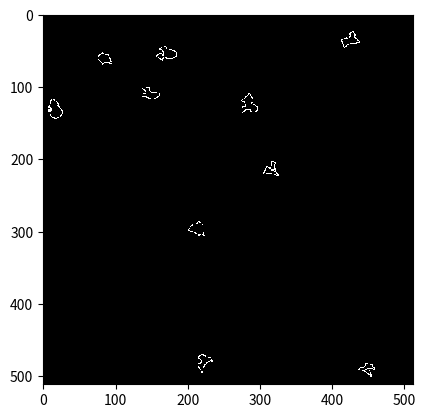

Write Python code to recreate this figure. (Note: this script raises an exception after producing the figure.)
import random
import time
from collections import namedtuple

import numpy as np

from matplotlib import pyplot as plt
from PIL import Image

def main():
    total_cell: int = 10
    total_frame: int = 5

    min_move_distance: int = 0
    max_move_distance: int = 35

    max_move_angle: int = 180

    image_width: int = 512
    image_height: int = 512


    start_time = time.perf_counter()


    folder_path: str = 'D:/viterbi linkage/dataset/'
    synthesis_cell_dir_name: str = 'synthesis_cell'

    all_cell_track_list: list = []
    for cell_idx in range(total_cell):
        max_x = image_width; max_y = image_height
        random_start_coord_tuple = generate_random_start_coord_tuple(max_x, max_y)
        # print(random_start_coord_tuple)

        frame_num: int = 1
        cell_track_list = [(random_start_coord_tuple, frame_num)]
        previous_coord = random_start_coord_tuple
        for frame_num in range(2, total_frame+1):
            move_angle: float = int(random.randrange(-max_move_angle, max_move_angle))
            move_distance: int = int(random.randrange(min_move_distance, max_move_distance))
            diff_x, diff_y = derive_x_y_diff(move_angle, move_distance)

            next_coord_tuple = CoordTuple(previous_coord.x + diff_x, previous_coord.y + diff_y)

            if (next_coord_tuple, frame_num) not in cell_track_list:
                cell_track_list.append((next_coord_tuple, frame_num))

            previous_coord = next_coord_tuple

        all_cell_track_list.append(cell_track_list)


    plt.figure(figsize = (20, 20))
    plt.figure(frameon=False)
    plt.rcParams["figure.autolayout"] = False

    cell_radius = 1
    edgy = 0.9
    for frame_num in range(1, total_frame+1):
        print(f"{frame_num}, ", end='')
        image_array = np.zeros( (image_width, image_height, 1), dtype=np.uint8)

        for cell_track_list in all_cell_track_list:
            cell_track_tuple = cell_track_list[frame_num-1]
            coord_tuple = cell_track_tuple[0]


            a = get_random_points(n=7, scale=1)

            x_arr, y_arr, _ = get_bezier_curve(a, rad=cell_radius, edgy=edgy)
            x_arr = np.round((x_arr - 0.5) * 20)
            y_arr = np.round((y_arr - 0.5) * 20)
            x_arr = x_arr.astype(int)
            y_arr = y_arr.astype(int)

            x_y_coord_list = []
            for idx in range(len(x_arr)):
                x_y_coord_list.append(CoordTuple(x_arr[idx], y_arr[idx]))

            for x_y_coord in x_y_coord_list:
                x = coord_tuple.x + x_y_coord.x
                y = coord_tuple.y + x_y_coord.y

                if x >= image_width or y >= image_height:
                    continue

                image_array[x][y] = 1

            # cell_radius = 3
            # for x_idx in range(coord_tuple.x - cell_radius, coord_tuple.x + cell_radius + 1):
            #     for y_idx in range(coord_tuple.y - cell_radius, coord_tuple.y + cell_radius + 1):
            #         if x_idx >= image_width or y_idx >= image_height:
            #             continue
            #
            #         image_array[x_idx][y_idx] = 1



        plt.gray()
        plt.imshow(image_array, interpolation='nearest')
        image_full_path = folder_path + synthesis_cell_dir_name + "/" + str(frame_num)
        plt.savefig(image_full_path)

        # plt.show()

    print()


    execution_seconds = time.perf_counter() - start_time
    print(f"Execution time: {np.round(execution_seconds, 4)} seconds")



CoordTuple = namedtuple("CoordTuple", "x y")


from math import sin, cos, radians, pi
def derive_x_y_diff(move_angle: float, move_distance: float):
    is_x_negative: bool = (move_angle < 0)
    is_y_negative: bool = (move_angle > 90)

    if move_angle < 0:        move_angle = abs(move_angle)

    if move_angle > 90:       move_angle = (move_angle - 90)
    else:                     move_angle = (90 - move_angle)

    degree_rad = pi/2 - radians(move_angle)

    diff_x = move_distance * sin(degree_rad)
    diff_y = move_distance * cos(degree_rad)

    if is_x_negative: diff_x = -diff_x
    if is_y_negative: diff_y = -diff_y

    return int(round(diff_x)), int(round(diff_y))



def generate_random_start_coord_tuple(max_x, max_y, min_x=0, min_y=0):
    x = int(random.randrange(min_x, max_x))
    y = int(random.randrange(min_y, max_y))

    return CoordTuple(x, y)






import numpy as np
from scipy.special import binom
import matplotlib.pyplot as plt


bernstein = lambda n, k, t: binom(n,k)* t**k * (1.-t)**(n-k)

def bezier(points, num=200):
    N = len(points)
    t = np.linspace(0, 1, num=num)
    curve = np.zeros((num, 2))
    for i in range(N):
        curve += np.outer(bernstein(N - 1, i, t), points[i])
    return curve

class Segment():
    def __init__(self, p1, p2, angle1, angle2, **kw):
        self.p1 = p1; self.p2 = p2
        self.angle1 = angle1; self.angle2 = angle2
        self.numpoints = kw.get("numpoints", 100)
        r = kw.get("r", 0.3)
        d = np.sqrt(np.sum((self.p2-self.p1)**2))
        self.r = r*d
        self.p = np.zeros((4,2))
        self.p[0,:] = self.p1[:]
        self.p[3,:] = self.p2[:]
        self.calc_intermediate_points(self.r)

    def calc_intermediate_points(self,r):
        self.p[1,:] = self.p1 + np.array([self.r*np.cos(self.angle1),
                                          self.r*np.sin(self.angle1)])
        self.p[2,:] = self.p2 + np.array([self.r*np.cos(self.angle2+np.pi),
                                          self.r*np.sin(self.angle2+np.pi)])
        self.curve = bezier(self.p,self.numpoints)


def get_curve(points, **kw):
    segments = []
    for i in range(len(points)-1):
        seg = Segment(points[i,:2], points[i+1,:2], points[i,2],points[i+1,2],**kw)
        segments.append(seg)
    curve = np.concatenate([s.curve for s in segments])
    return segments, curve

def ccw_sort(p):
    d = p-np.mean(p,axis=0)
    s = np.arctan2(d[:,0], d[:,1])
    return p[np.argsort(s),:]

def get_bezier_curve(a, rad=0.2, edgy=0):
    """ given an array of points *a*, create a curve through
    those points.
    *rad* is a number between 0 and 1 to steer the distance of
          control points.
    *edgy* is a parameter which controls how "edgy" the curve is,
           edgy=0 is smoothest."""
    p = np.arctan(edgy)/np.pi+.5
    a = ccw_sort(a)
    a = np.append(a, np.atleast_2d(a[0,:]), axis=0)
    d = np.diff(a, axis=0)
    ang = np.arctan2(d[:,1],d[:,0])
    f = lambda ang : (ang>=0)*ang + (ang<0)*(ang+2*np.pi)
    ang = f(ang)
    ang1 = ang
    ang2 = np.roll(ang,1)
    ang = p*ang1 + (1-p)*ang2 + (np.abs(ang2-ang1) > np.pi )*np.pi
    ang = np.append(ang, [ang[0]])
    a = np.append(a, np.atleast_2d(ang).T, axis=1)
    s, c = get_curve(a, r=rad, method="var")
    x,y = c.T
    return x,y, a


def get_random_points(n=5, scale=0.8, mindst=None, rec=0):
    """ create n random points in the unit square, which are *mindst*
    apart, then scale them."""
    mindst = mindst or .7/n
    a = np.random.rand(n,2)
    d = np.sqrt(np.sum(np.diff(ccw_sort(a), axis=0), axis=1)**2)
    if np.all(d >= mindst) or rec>=200:
        return a*scale
    else:
        return get_random_points(n=n, scale=scale, mindst=mindst, rec=rec+1)






if __name__ == '__main__':
    main()
